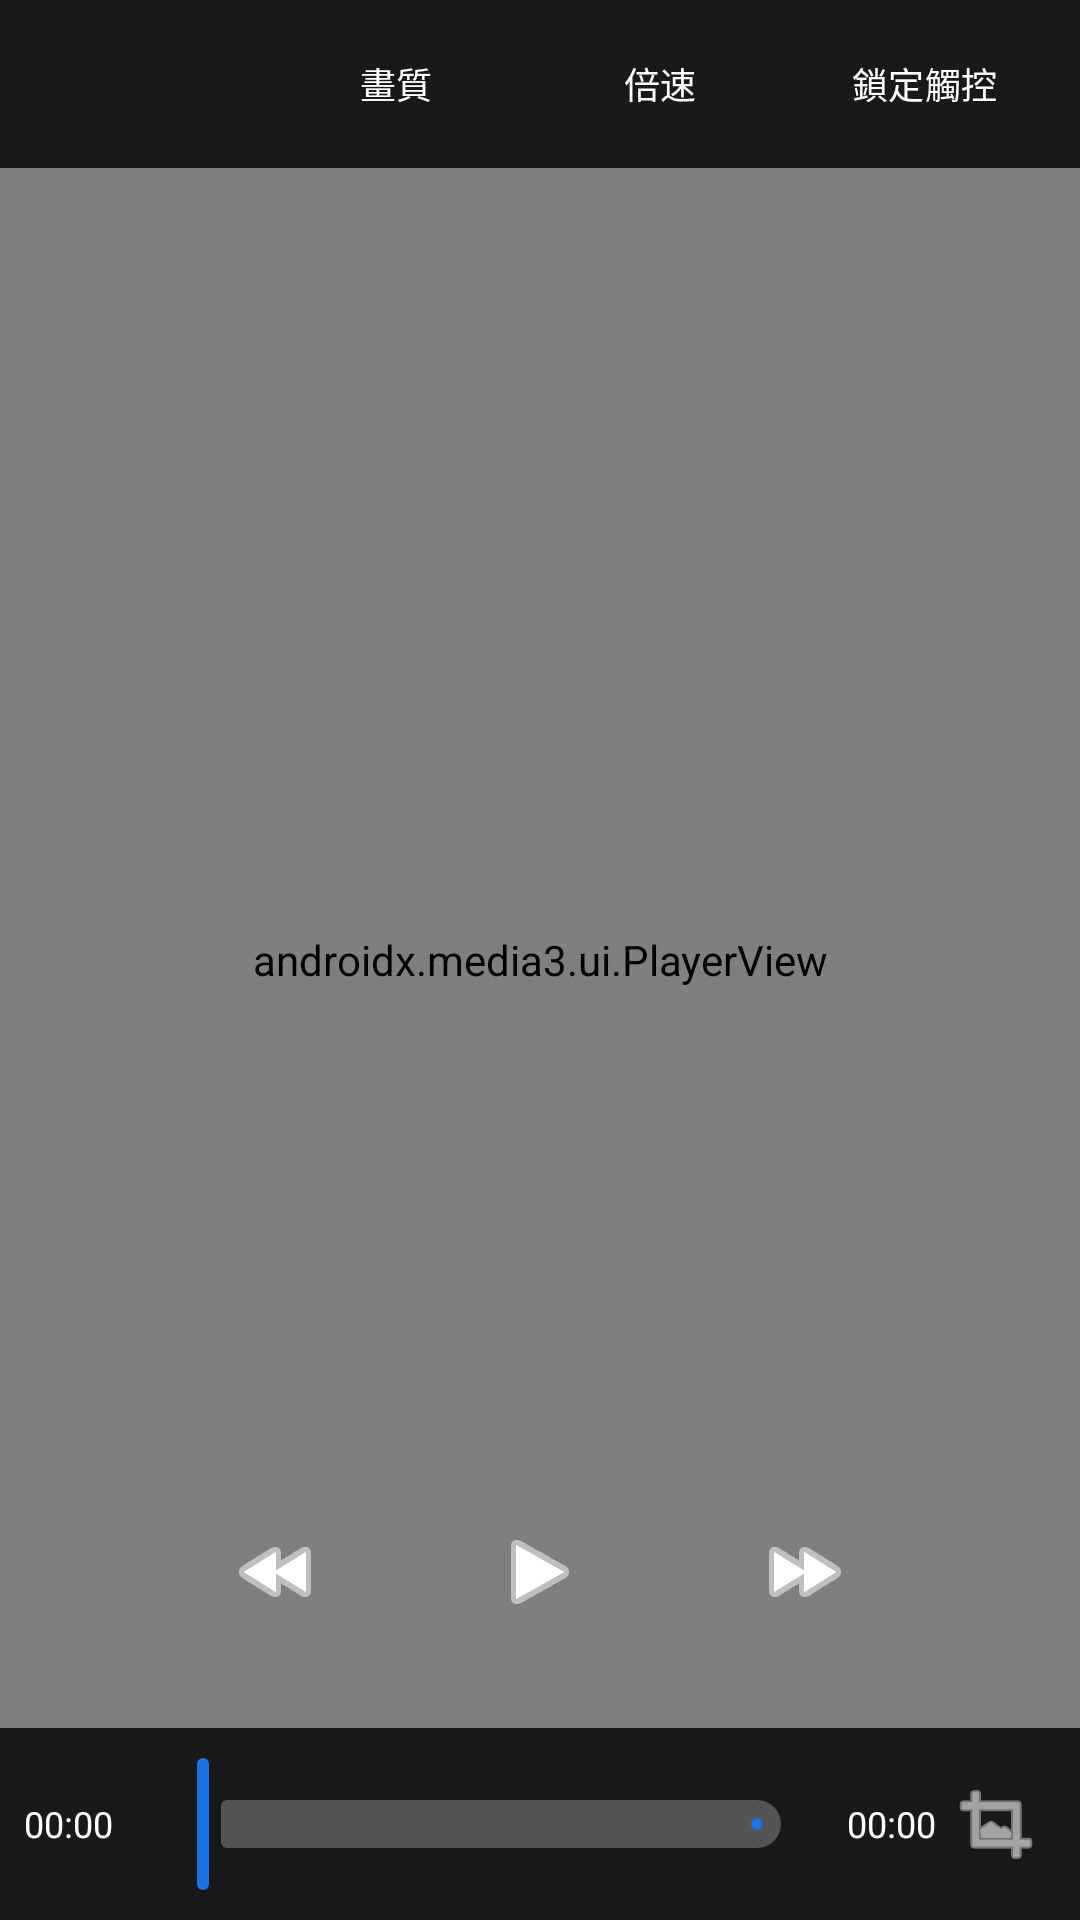

The Android layout XML behind this screen, and the referenced resources:
<!-- AndroidManifest.xml: activity theme Theme.SmoothPlayer.Fullscreen -->
<!-- res/layout/activity_player.xml -->
<?xml version="1.0" encoding="utf-8"?>
<FrameLayout
    xmlns:android="http://schemas.android.com/apk/res/android"
    xmlns:app="http://schemas.android.com/apk/res-auto"
    android:layout_width="match_parent"
    android:layout_height="match_parent"
    android:background="@color/black"
    android:keepScreenOn="true">

    <androidx.media3.ui.PlayerView
        android:id="@+id/playerView"
        android:layout_width="match_parent"
        android:layout_height="match_parent"
        app:show_buffering="when_playing"
        app:resize_mode="fit"
        app:use_controller="false"
        app:surface_type="surface_view" />

    <LinearLayout
        android:id="@+id/controlsContainer"
        android:layout_width="match_parent"
        android:layout_height="match_parent"
        android:orientation="vertical"
        android:background="@android:color/transparent"
        android:gravity="bottom">

        <LinearLayout
            android:id="@+id/topBar"
            android:layout_width="match_parent"
            android:layout_height="wrap_content"
            android:orientation="horizontal"
            android:background="@color/control_bg"
            android:padding="8dp"
            android:gravity="end">

            <TextView
                android:id="@+id/networkSpeedText"
                android:layout_width="0dp"
                android:layout_height="wrap_content"
                android:layout_weight="1"
                android:textColor="@color/white"
                android:textSize="12sp"
                android:gravity="start|center_vertical"
                android:paddingStart="8dp" />

            <com.google.android.material.button.MaterialButton
                android:id="@+id/btnQuality"
                style="@style/Widget.Material3.Button.TextButton"
                android:layout_width="wrap_content"
                android:layout_height="40dp"
                android:text="@string/quality"
                android:textColor="@color/white"
                android:textSize="12sp" />

            <com.google.android.material.button.MaterialButton
                android:id="@+id/btnSpeed"
                style="@style/Widget.Material3.Button.TextButton"
                android:layout_width="wrap_content"
                android:layout_height="40dp"
                android:text="@string/speed"
                android:textColor="@color/white"
                android:textSize="12sp" />

            <com.google.android.material.button.MaterialButton
                android:id="@+id/btnLock"
                style="@style/Widget.Material3.Button.TextButton"
                android:layout_width="wrap_content"
                android:layout_height="40dp"
                android:text="@string/lock_controls"
                android:textColor="@color/white"
                android:textSize="12sp" />
        </LinearLayout>

        <View
            android:layout_width="match_parent"
            android:layout_height="0dp"
            android:layout_weight="1" />

        <LinearLayout
            android:id="@+id/centerControls"
            android:layout_width="match_parent"
            android:layout_height="wrap_content"
            android:orientation="horizontal"
            android:gravity="center"
            android:padding="16dp">

            <ImageButton
                android:id="@+id/btnRewind"
                android:layout_width="56dp"
                android:layout_height="56dp"
                android:src="@android:drawable/ic_media_rew"
                android:background="?attr/selectableItemBackgroundBorderless"
                android:contentDescription="@string/rewind_10"
                android:scaleType="centerInside"
                app:tint="@color/white" />

            <ImageButton
                android:id="@+id/btnPlayPause"
                android:layout_width="72dp"
                android:layout_height="72dp"
                android:layout_marginHorizontal="24dp"
                android:src="@android:drawable/ic_media_play"
                android:background="?attr/selectableItemBackgroundBorderless"
                android:contentDescription="@string/play"
                android:scaleType="centerInside"
                app:tint="@color/white" />

            <ImageButton
                android:id="@+id/btnForward"
                android:layout_width="56dp"
                android:layout_height="56dp"
                android:src="@android:drawable/ic_media_ff"
                android:background="?attr/selectableItemBackgroundBorderless"
                android:contentDescription="@string/forward_10"
                android:scaleType="centerInside"
                app:tint="@color/white" />
        </LinearLayout>

        <LinearLayout
            android:id="@+id/bottomBar"
            android:layout_width="match_parent"
            android:layout_height="wrap_content"
            android:orientation="vertical"
            android:background="@color/control_bg"
            android:padding="8dp">

            <LinearLayout
                android:layout_width="match_parent"
                android:layout_height="wrap_content"
                android:orientation="horizontal"
                android:gravity="center_vertical">

                <TextView
                    android:id="@+id/positionText"
                    android:layout_width="wrap_content"
                    android:layout_height="wrap_content"
                    android:text="00:00"
                    android:textColor="@color/white"
                    android:textSize="12sp"
                    android:paddingEnd="8dp" />

                <com.google.android.material.slider.Slider
                    android:id="@+id/progressSlider"
                    android:layout_width="0dp"
                    android:layout_height="wrap_content"
                    android:layout_weight="1"
                    android:valueFrom="0"
                    android:valueTo="100"
                    app:thumbColor="@color/primary"
                    app:trackColorActive="@color/primary"
                    app:trackColorInactive="#40FFFFFF" />

                <TextView
                    android:id="@+id/durationText"
                    android:layout_width="wrap_content"
                    android:layout_height="wrap_content"
                    android:text="00:00"
                    android:textColor="@color/white"
                    android:textSize="12sp"
                    android:paddingStart="8dp" />

                <ImageButton
                    android:id="@+id/btnFullscreen"
                    android:layout_width="40dp"
                    android:layout_height="40dp"
                    android:src="@android:drawable/ic_menu_crop"
                    android:background="?attr/selectableItemBackgroundBorderless"
                    android:contentDescription="@string/fullscreen"
                    app:tint="@color/white" />
            </LinearLayout>

            <TextView
                android:id="@+id/statusMessage"
                android:layout_width="match_parent"
                android:layout_height="wrap_content"
                android:textColor="#FFCC00"
                android:textSize="12sp"
                android:gravity="center"
                android:visibility="gone" />
        </LinearLayout>
    </LinearLayout>

    <ProgressBar
        android:id="@+id/bufferingIndicator"
        android:layout_width="48dp"
        android:layout_height="48dp"
        android:layout_gravity="center"
        android:visibility="gone"
        android:indeterminateTint="@color/primary" />

</FrameLayout>
<!-- resources referenced by this layout -->
<resources>
  <color name="black">#FF000000</color>
  <color name="control_bg">#CC000000</color>
  <color name="primary">#1A73E8</color>
  <color name="white">#FFFFFFFF</color>
  <string name="forward_10">+10 秒</string>
  <string name="fullscreen">全螢幕</string>
  <string name="lock_controls">鎖定觸控</string>
  <string name="play">播放</string>
  <string name="quality">畫質</string>
  <string name="rewind_10">-10 秒</string>
  <string name="speed">倍速</string>
  <style name="Theme.SmoothPlayer.Fullscreen" parent="Theme.SmoothPlayer">
          <item name="android:windowFullscreen">true</item>
          <item name="android:windowLayoutInDisplayCutoutMode">shortEdges</item>
      </style>
  <style name="Theme.SmoothPlayer" parent="Theme.Material3.DayNight.NoActionBar">
          <item name="colorPrimary">#1A73E8</item>
          <item name="colorPrimaryContainer">#0D47A1</item>
          <item name="colorOnPrimary">#FFFFFF</item>
          <item name="android:statusBarColor">#0D47A1</item>
          <item name="android:navigationBarColor">#000000</item>
          <item name="android:windowBackground">#121212</item>
      </style>
</resources>
